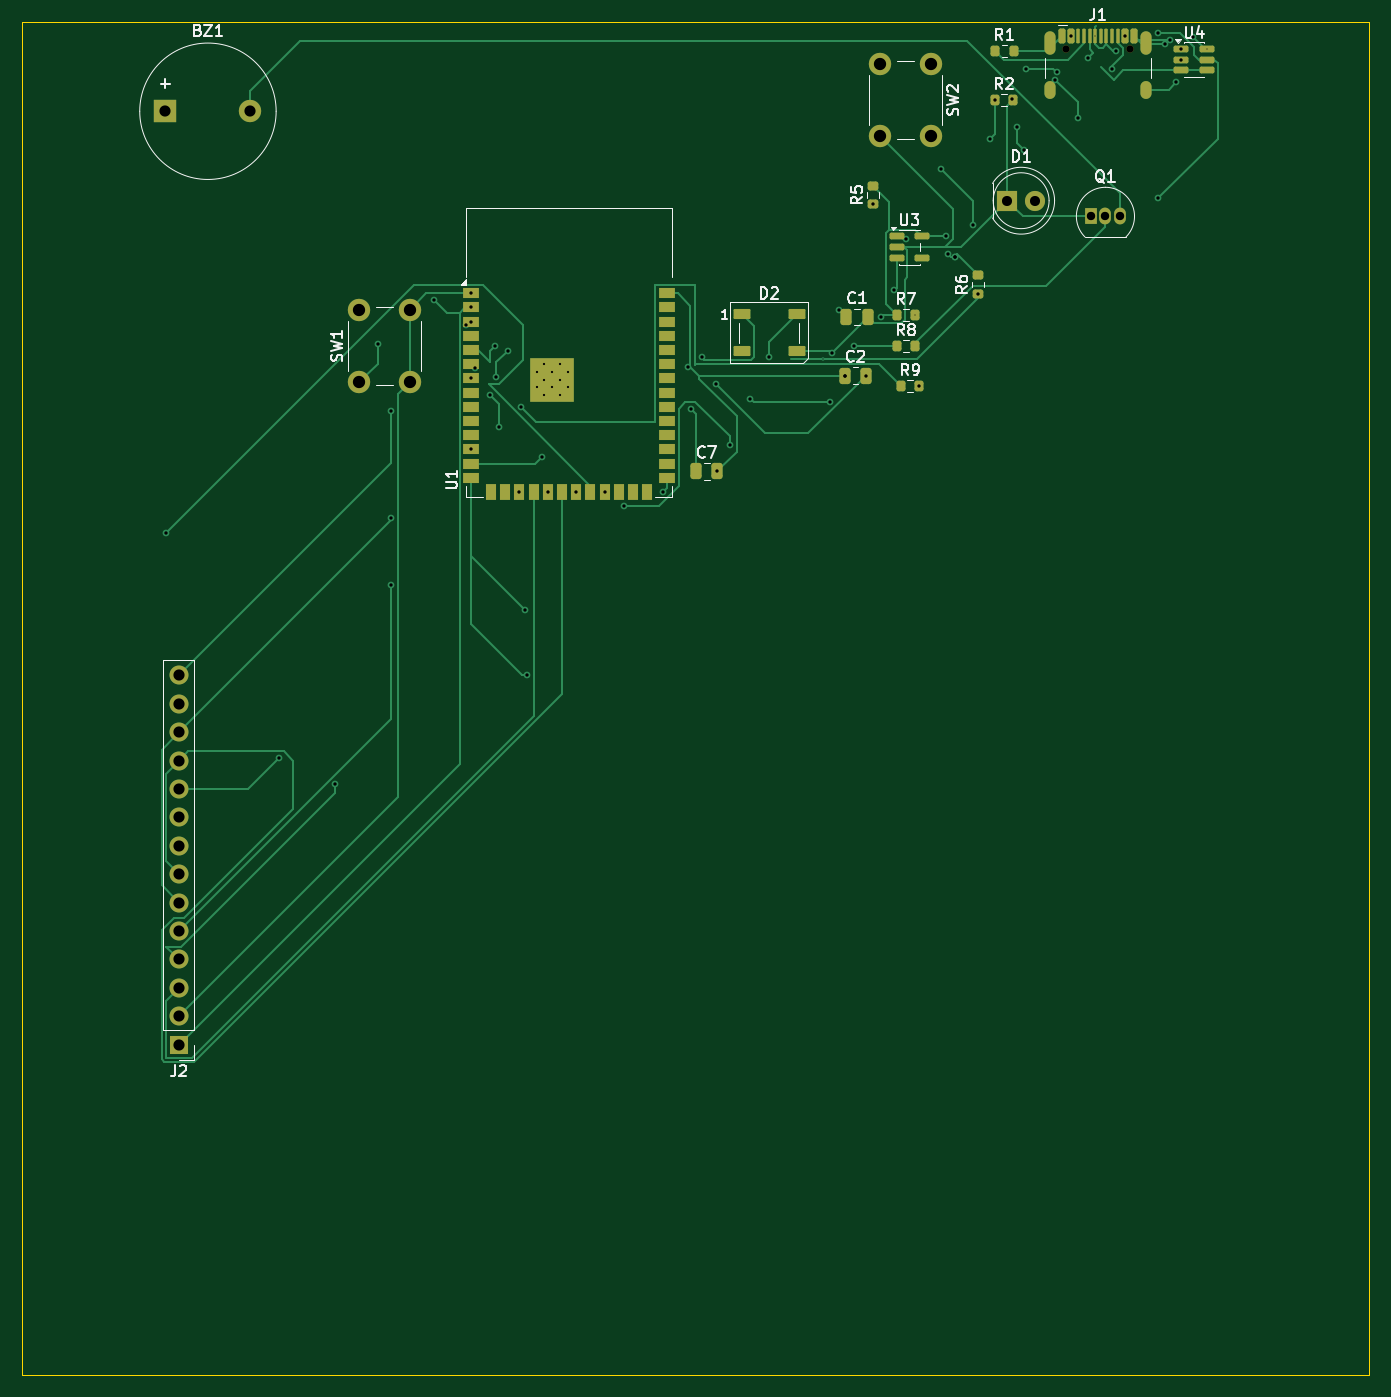
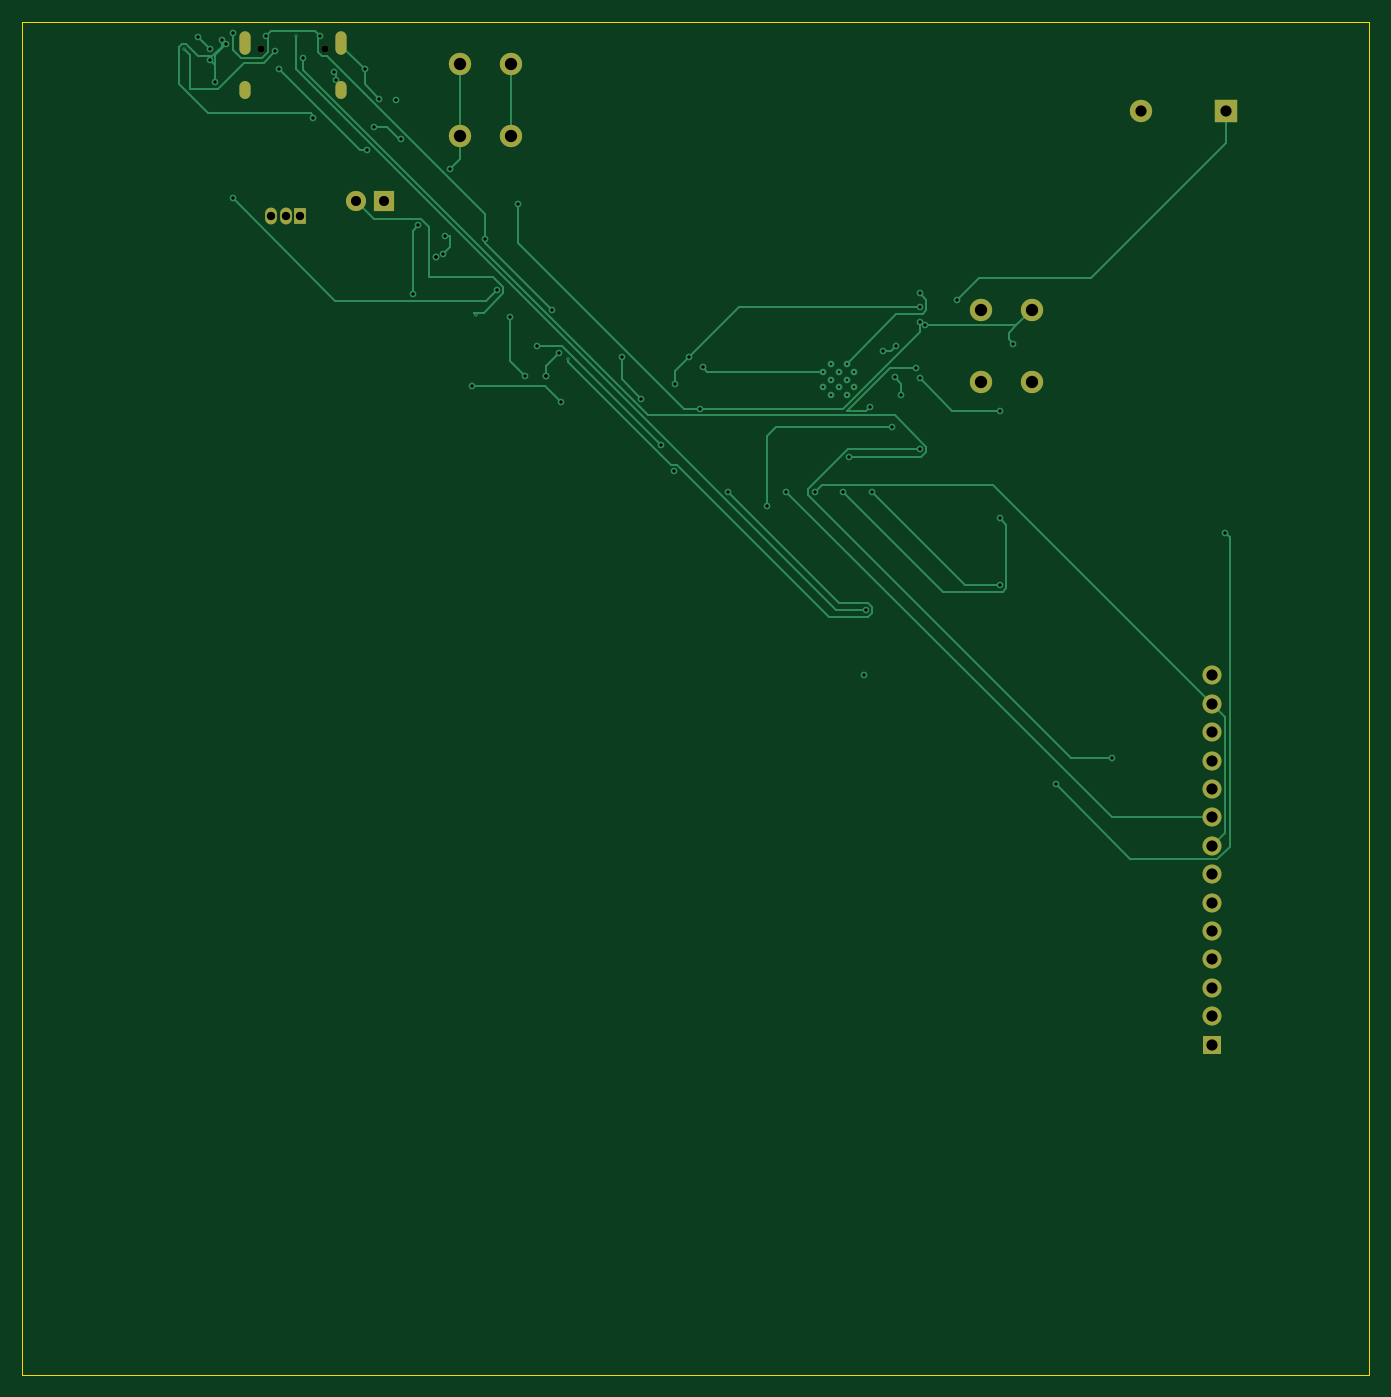
Circuit board: 11 layer files. Board 120.4 x 121.0 mm.
- bottom_copper: TOUCHdeck-B_Cu.gbr (15083 bytes)
- bottom_mask: TOUCHdeck-B_Mask.gbr (1879 bytes)
- paste: TOUCHdeck-B_Paste.gbr (467 bytes)
- bottom_silk: TOUCHdeck-B_Silkscreen.gbr (468 bytes)
- outline: TOUCHdeck-Edge_Cuts.gbr (629 bytes)
- top_copper: TOUCHdeck-F_Cu.gbr (26218 bytes)
- top_mask: TOUCHdeck-F_Mask.gbr (6373 bytes)
- paste: TOUCHdeck-F_Paste.gbr (4836 bytes)
- top_silk: TOUCHdeck-F_Silkscreen.gbr (30130 bytes)
- drill: TOUCHdeck-NPTH.drl (382 bytes)
- drill: TOUCHdeck-PTH.drl (2877 bytes)

=== bottom_copper: TOUCHdeck-B_Cu.gbr (15083 bytes, source omitted) ===
=== bottom_mask: TOUCHdeck-B_Mask.gbr ===
%TF.GenerationSoftware,KiCad,Pcbnew,9.0.6*%
%TF.CreationDate,2026-05-12T19:16:38+05:30*%
%TF.ProjectId,TOUCHdeck,544f5543-4864-4656-936b-2e6b69636164,rev?*%
%TF.SameCoordinates,Original*%
%TF.FileFunction,Soldermask,Bot*%
%TF.FilePolarity,Negative*%
%FSLAX46Y46*%
G04 Gerber Fmt 4.6, Leading zero omitted, Abs format (unit mm)*
G04 Created by KiCad (PCBNEW 9.0.6) date 2026-05-12 19:16:38*
%MOMM*%
%LPD*%
G01*
G04 APERTURE LIST*
%ADD10R,1.050000X1.500000*%
%ADD11O,1.050000X1.500000*%
%ADD12R,1.800000X1.800000*%
%ADD13C,1.800000*%
%ADD14C,2.000000*%
%ADD15R,2.000000X2.000000*%
%ADD16R,1.700000X1.700000*%
%ADD17C,1.700000*%
%ADD18C,0.650000*%
%ADD19O,1.000000X2.100000*%
%ADD20O,1.000000X1.600000*%
G04 APERTURE END LIST*
D10*
%TO.C,Q1*%
X140600000Y-59000000D03*
D11*
X141870000Y-59000000D03*
X143140000Y-59000000D03*
%TD*%
D12*
%TO.C,D1*%
X133060000Y-57600000D03*
D13*
X135600000Y-57600000D03*
%TD*%
D14*
%TO.C,SW2*%
X126250000Y-45350000D03*
X126250000Y-51850000D03*
X121750000Y-45350000D03*
X121750000Y-51850000D03*
%TD*%
D15*
%TO.C,BZ1*%
X57800000Y-49600000D03*
D14*
X65400000Y-49600000D03*
%TD*%
%TO.C,SW1*%
X75150000Y-73850000D03*
X75150000Y-67350000D03*
X79650000Y-73850000D03*
X79650000Y-67350000D03*
%TD*%
D16*
%TO.C,J2*%
X59000000Y-133080000D03*
D17*
X59000000Y-130540000D03*
X59000000Y-128000000D03*
X59000000Y-125460000D03*
X59000000Y-122920000D03*
X59000000Y-120380000D03*
X59000000Y-117840000D03*
X59000000Y-115300000D03*
X59000000Y-112760000D03*
X59000000Y-110220000D03*
X59000000Y-107680000D03*
X59000000Y-105140000D03*
X59000000Y-102600000D03*
X59000000Y-100060000D03*
%TD*%
D18*
%TO.C,J1*%
X138310000Y-43995000D03*
X144090000Y-43995000D03*
D19*
X136880000Y-43495000D03*
D20*
X136880000Y-47675000D03*
D19*
X145520000Y-43495000D03*
D20*
X145520000Y-47675000D03*
%TD*%
M02*

=== paste: TOUCHdeck-B_Paste.gbr ===
%TF.GenerationSoftware,KiCad,Pcbnew,9.0.6*%
%TF.CreationDate,2026-05-12T19:16:37+05:30*%
%TF.ProjectId,TOUCHdeck,544f5543-4864-4656-936b-2e6b69636164,rev?*%
%TF.SameCoordinates,Original*%
%TF.FileFunction,Paste,Bot*%
%TF.FilePolarity,Positive*%
%FSLAX46Y46*%
G04 Gerber Fmt 4.6, Leading zero omitted, Abs format (unit mm)*
G04 Created by KiCad (PCBNEW 9.0.6) date 2026-05-12 19:16:37*
%MOMM*%
%LPD*%
G01*
G04 APERTURE LIST*
G04 APERTURE END LIST*
M02*

=== bottom_silk: TOUCHdeck-B_Silkscreen.gbr ===
%TF.GenerationSoftware,KiCad,Pcbnew,9.0.6*%
%TF.CreationDate,2026-05-12T19:16:37+05:30*%
%TF.ProjectId,TOUCHdeck,544f5543-4864-4656-936b-2e6b69636164,rev?*%
%TF.SameCoordinates,Original*%
%TF.FileFunction,Legend,Bot*%
%TF.FilePolarity,Positive*%
%FSLAX46Y46*%
G04 Gerber Fmt 4.6, Leading zero omitted, Abs format (unit mm)*
G04 Created by KiCad (PCBNEW 9.0.6) date 2026-05-12 19:16:37*
%MOMM*%
%LPD*%
G01*
G04 APERTURE LIST*
G04 APERTURE END LIST*
M02*

=== outline: TOUCHdeck-Edge_Cuts.gbr ===
%TF.GenerationSoftware,KiCad,Pcbnew,9.0.6*%
%TF.CreationDate,2026-05-12T19:16:38+05:30*%
%TF.ProjectId,TOUCHdeck,544f5543-4864-4656-936b-2e6b69636164,rev?*%
%TF.SameCoordinates,Original*%
%TF.FileFunction,Profile,NP*%
%FSLAX46Y46*%
G04 Gerber Fmt 4.6, Leading zero omitted, Abs format (unit mm)*
G04 Created by KiCad (PCBNEW 9.0.6) date 2026-05-12 19:16:38*
%MOMM*%
%LPD*%
G01*
G04 APERTURE LIST*
%TA.AperFunction,Profile*%
%ADD10C,0.050000*%
%TD*%
G04 APERTURE END LIST*
D10*
X45000000Y-41600000D02*
X165400000Y-41600000D01*
X165400000Y-162600000D01*
X45000000Y-162600000D01*
X45000000Y-41600000D01*
M02*

=== top_copper: TOUCHdeck-F_Cu.gbr (26218 bytes, source omitted) ===
=== top_mask: TOUCHdeck-F_Mask.gbr (6373 bytes, source omitted) ===
=== paste: TOUCHdeck-F_Paste.gbr ===
%TF.GenerationSoftware,KiCad,Pcbnew,9.0.6*%
%TF.CreationDate,2026-05-12T19:16:37+05:30*%
%TF.ProjectId,TOUCHdeck,544f5543-4864-4656-936b-2e6b69636164,rev?*%
%TF.SameCoordinates,Original*%
%TF.FileFunction,Paste,Top*%
%TF.FilePolarity,Positive*%
%FSLAX46Y46*%
G04 Gerber Fmt 4.6, Leading zero omitted, Abs format (unit mm)*
G04 Created by KiCad (PCBNEW 9.0.6) date 2026-05-12 19:16:37*
%MOMM*%
%LPD*%
G01*
G04 APERTURE LIST*
G04 Aperture macros list*
%AMRoundRect*
0 Rectangle with rounded corners*
0 $1 Rounding radius*
0 $2 $3 $4 $5 $6 $7 $8 $9 X,Y pos of 4 corners*
0 Add a 4 corners polygon primitive as box body*
4,1,4,$2,$3,$4,$5,$6,$7,$8,$9,$2,$3,0*
0 Add four circle primitives for the rounded corners*
1,1,$1+$1,$2,$3*
1,1,$1+$1,$4,$5*
1,1,$1+$1,$6,$7*
1,1,$1+$1,$8,$9*
0 Add four rect primitives between the rounded corners*
20,1,$1+$1,$2,$3,$4,$5,0*
20,1,$1+$1,$4,$5,$6,$7,0*
20,1,$1+$1,$6,$7,$8,$9,0*
20,1,$1+$1,$8,$9,$2,$3,0*%
G04 Aperture macros list end*
%ADD10R,0.900000X0.900000*%
%ADD11R,1.500000X0.900000*%
%ADD12R,0.900000X1.500000*%
%ADD13RoundRect,0.200000X0.275000X-0.200000X0.275000X0.200000X-0.275000X0.200000X-0.275000X-0.200000X0*%
%ADD14RoundRect,0.200000X-0.200000X-0.275000X0.200000X-0.275000X0.200000X0.275000X-0.200000X0.275000X0*%
%ADD15RoundRect,0.150000X-0.512500X-0.150000X0.512500X-0.150000X0.512500X0.150000X-0.512500X0.150000X0*%
%ADD16RoundRect,0.250000X-0.250000X-0.475000X0.250000X-0.475000X0.250000X0.475000X-0.250000X0.475000X0*%
%ADD17RoundRect,0.090000X-0.660000X-0.360000X0.660000X-0.360000X0.660000X0.360000X-0.660000X0.360000X0*%
%ADD18RoundRect,0.150000X-0.150000X-0.500000X0.150000X-0.500000X0.150000X0.500000X-0.150000X0.500000X0*%
%ADD19RoundRect,0.075000X-0.075000X-0.575000X0.075000X-0.575000X0.075000X0.575000X-0.075000X0.575000X0*%
G04 APERTURE END LIST*
D10*
%TO.C,U1*%
X91000000Y-72200000D03*
X91000000Y-73600000D03*
X91000000Y-75000000D03*
X92400000Y-72200000D03*
X92400000Y-73600000D03*
X92400000Y-75000000D03*
X93800000Y-72200000D03*
X93800000Y-73600000D03*
X93800000Y-75000000D03*
D11*
X85150000Y-65880000D03*
X85150000Y-67150000D03*
X85150000Y-68420000D03*
X85150000Y-69690000D03*
X85150000Y-70960000D03*
X85150000Y-72230000D03*
X85150000Y-73500000D03*
X85150000Y-74770000D03*
X85150000Y-76040000D03*
X85150000Y-77310000D03*
X85150000Y-78580000D03*
X85150000Y-79850000D03*
X85150000Y-81120000D03*
X85150000Y-82390000D03*
D12*
X86915000Y-83640000D03*
X88185000Y-83640000D03*
X89455000Y-83640000D03*
X90725000Y-83640000D03*
X91995000Y-83640000D03*
X93265000Y-83640000D03*
X94535000Y-83640000D03*
X95805000Y-83640000D03*
X97075000Y-83640000D03*
X98345000Y-83640000D03*
X99615000Y-83640000D03*
X100885000Y-83640000D03*
D11*
X102650000Y-82390000D03*
X102650000Y-81120000D03*
X102650000Y-79850000D03*
X102650000Y-78580000D03*
X102650000Y-77310000D03*
X102650000Y-76040000D03*
X102650000Y-74770000D03*
X102650000Y-73500000D03*
X102650000Y-72230000D03*
X102650000Y-70960000D03*
X102650000Y-69690000D03*
X102650000Y-68420000D03*
X102650000Y-67150000D03*
X102650000Y-65880000D03*
%TD*%
D13*
%TO.C,R6*%
X130475000Y-65925000D03*
X130475000Y-64275000D03*
%TD*%
D14*
%TO.C,R8*%
X123200000Y-70600000D03*
X124850000Y-70600000D03*
%TD*%
D15*
%TO.C,U3*%
X123200000Y-60800000D03*
X123200000Y-61750000D03*
X123200000Y-62700000D03*
X125475000Y-62700000D03*
X125475000Y-60800000D03*
%TD*%
D14*
%TO.C,R9*%
X123575000Y-74200000D03*
X125225000Y-74200000D03*
%TD*%
%TO.C,R7*%
X123200000Y-67800000D03*
X124850000Y-67800000D03*
%TD*%
D16*
%TO.C,C1*%
X118700000Y-68000000D03*
X120600000Y-68000000D03*
%TD*%
D14*
%TO.C,R1*%
X132000000Y-44200000D03*
X133650000Y-44200000D03*
%TD*%
D15*
%TO.C,U4*%
X148662500Y-44050000D03*
X148662500Y-45000000D03*
X148662500Y-45950000D03*
X150937500Y-45950000D03*
X150937500Y-45000000D03*
X150937500Y-44050000D03*
%TD*%
D17*
%TO.C,D2*%
X109350000Y-67750000D03*
X109350000Y-71050000D03*
X114250000Y-71050000D03*
X114250000Y-67750000D03*
%TD*%
D16*
%TO.C,C2*%
X118562500Y-73240000D03*
X120462500Y-73240000D03*
%TD*%
D14*
%TO.C,R2*%
X131975000Y-48600000D03*
X133625000Y-48600000D03*
%TD*%
D18*
%TO.C,J1*%
X138000000Y-42855000D03*
X138800000Y-42855000D03*
D19*
X139950000Y-42855000D03*
X140950000Y-42855000D03*
X141450000Y-42855000D03*
X142450000Y-42855000D03*
D18*
X143600000Y-42855000D03*
X144400000Y-42855000D03*
X144400000Y-42855000D03*
X143600000Y-42855000D03*
D19*
X142950000Y-42855000D03*
X141950000Y-42855000D03*
X140450000Y-42855000D03*
X139450000Y-42855000D03*
D18*
X138800000Y-42855000D03*
X138000000Y-42855000D03*
%TD*%
D13*
%TO.C,R5*%
X121075000Y-57925000D03*
X121075000Y-56275000D03*
%TD*%
D16*
%TO.C,C7*%
X105250000Y-81800000D03*
X107150000Y-81800000D03*
%TD*%
M02*

=== top_silk: TOUCHdeck-F_Silkscreen.gbr (30130 bytes, source omitted) ===
=== drill: TOUCHdeck-NPTH.drl ===
M48
; DRILL file {KiCad 9.0.6} date 2026-05-12T19:17:05+0530
; FORMAT={-:-/ absolute / metric / decimal}
; #@! TF.CreationDate,2026-05-12T19:17:05+05:30
; #@! TF.GenerationSoftware,Kicad,Pcbnew,9.0.6
; #@! TF.FileFunction,NonPlated,1,2,NPTH
FMAT,2
METRIC
; #@! TA.AperFunction,NonPlated,NPTH,ComponentDrill
T1C0.650
%
G90
G05
T1
X138.31Y-43.995
X144.09Y-43.995
M30

=== drill: TOUCHdeck-PTH.drl ===
M48
; DRILL file {KiCad 9.0.6} date 2026-05-12T19:17:05+0530
; FORMAT={-:-/ absolute / metric / decimal}
; #@! TF.CreationDate,2026-05-12T19:17:05+05:30
; #@! TF.GenerationSoftware,Kicad,Pcbnew,9.0.6
; #@! TF.FileFunction,Plated,1,2,PTH
FMAT,2
METRIC
; #@! TA.AperFunction,Plated,PTH,ViaDrill
T1C0.100
; #@! TA.AperFunction,Plated,PTH,ComponentDrill
T2C0.200
; #@! TA.AperFunction,Plated,PTH,ViaDrill
T3C0.300
; #@! TA.AperFunction,Plated,PTH,ComponentDrill
T4C0.600
; #@! TA.AperFunction,Plated,PTH,ComponentDrill
T5C0.750
; #@! TA.AperFunction,Plated,PTH,ComponentDrill
T6C0.900
; #@! TA.AperFunction,Plated,PTH,ComponentDrill
T7C1.000
; #@! TA.AperFunction,Plated,PTH,ComponentDrill
T8C1.100
%
G90
G05
T1
X116.623Y-71.764
X124.85Y-67.8
X140.95Y-42.855
X150.938Y-44.05
T2
X91.0Y-72.9
X91.0Y-74.3
X91.7Y-72.2
X91.7Y-73.6
X91.7Y-75.0
X92.4Y-72.9
X92.4Y-74.3
X93.1Y-72.2
X93.1Y-73.6
X93.1Y-75.0
X93.8Y-72.9
X93.8Y-74.3
T3
X57.849Y-87.311
X67.964Y-107.43
X72.984Y-109.784
X76.8Y-70.4
X78.0Y-76.4
X78.0Y-86.0
X78.0Y-92.001
X81.8Y-66.48
X84.699Y-68.74
X85.15Y-65.88
X85.15Y-67.15
X85.15Y-68.42
X85.15Y-73.5
X85.15Y-79.85
X85.508Y-72.55
X86.8Y-75.0
X87.249Y-70.551
X87.4Y-73.4
X87.6Y-77.8
X88.4Y-71.0
X89.455Y-83.64
X89.573Y-76.027
X90.0Y-94.2
X90.125Y-100.0
X91.448Y-80.552
X91.995Y-83.64
X94.535Y-83.64
X97.075Y-83.64
X98.803Y-84.89
X102.276Y-83.676
X104.575Y-72.501
X104.8Y-76.2
X105.8Y-71.614
X107.0Y-74.0
X107.15Y-81.8
X108.276Y-79.476
X110.092Y-75.292
X111.8Y-71.614
X117.227Y-75.627
X117.4Y-71.201
X118.042Y-67.342
X118.562Y-73.24
X118.562Y-73.24
X119.4Y-70.6
X120.462Y-73.24
X121.075Y-57.925
X121.8Y-67.976
X123.0Y-65.6
X124.0Y-61.0
X125.225Y-74.2
X127.176Y-54.776
X127.6Y-60.8
X127.8Y-62.35
X128.4Y-62.6
X128.4Y-62.6
X130.0Y-59.8
X130.475Y-65.925
X131.524Y-52.124
X131.975Y-48.6
X133.488Y-48.463
X134.0Y-51.0
X134.624Y-53.024
X134.8Y-45.8
X137.4Y-46.8
X137.524Y-46.124
X138.8Y-42.855
X139.4Y-50.2
X140.35Y-44.8
X142.424Y-45.776
X142.814Y-44.215
X143.6Y-42.855
X146.6Y-42.6
X146.6Y-57.4
X147.2Y-43.6
X147.6Y-43.2
X148.2Y-47.0
X148.662Y-44.05
X148.662Y-45.0
X149.739Y-42.974
T5
X140.6Y-59.0
X141.87Y-59.0
X143.14Y-59.0
T6
X133.06Y-57.6
X135.6Y-57.6
T7
X57.8Y-49.6
X59.0Y-100.06
X59.0Y-102.6
X59.0Y-105.14
X59.0Y-107.68
X59.0Y-110.22
X59.0Y-112.76
X59.0Y-115.3
X59.0Y-117.84
X59.0Y-120.38
X59.0Y-122.92
X59.0Y-125.46
X59.0Y-128.0
X59.0Y-130.54
X59.0Y-133.08
X65.4Y-49.6
T8
X75.15Y-67.35
X75.15Y-73.85
X79.65Y-67.35
X79.65Y-73.85
X121.75Y-45.35
X121.75Y-51.85
X126.25Y-45.35
X126.25Y-51.85
T4
G00X136.88Y-42.945
M15
G01X136.88Y-44.045
M16
G05
G00X136.88Y-47.375
M15
G01X136.88Y-47.975
M16
G05
G00X145.52Y-42.945
M15
G01X145.52Y-44.045
M16
G05
G00X145.52Y-47.375
M15
G01X145.52Y-47.975
M16
G05
M30
